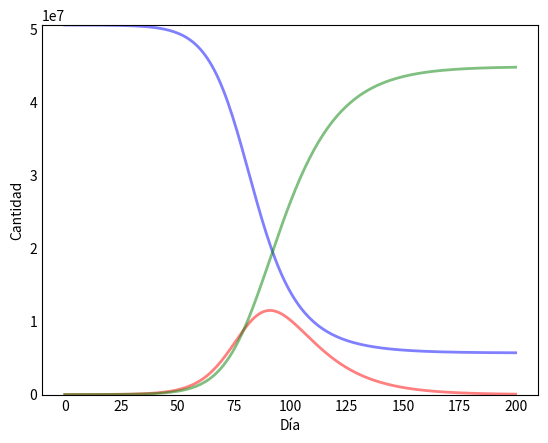

This figure's Python source: (Note: this script raises an exception after producing the figure.)
import numpy as np
from scipy.integrate import odeint
import matplotlib.pyplot as plt

# Total population, N.
N = 50547214
# Initial number of infected and recovered individuals, I0 and R0.
I0, R0, D0 = 2223, 174, 69,
# Everyone else, S0, is susceptible to infection initially.
S0 = N - I0 - R0
# Contact rate, beta, and mean recovery rate, gamma, (in 1/days).
beta, gammaMuerte, gammaRecuperados  = 0.1926, (69/2223), (174/2223)
# A grid of time points (in days)
t = np.linspace(0, 200, 200)

# The SIR model differential equations.
def deriv(y, t, N, beta, gammaMuerte, gammaRecuperados):
    S, I, R = y
    dSdt = -beta * S * I / N
    dIdt = beta * S * I / N - gammaRecuperados * I
    dRdt = gammaRecuperados * I
    return dSdt, dIdt, dRdt

# Initial conditions vector
y0 = S0, I0, R0
# Integrate the SIR equations over the time grid, t.
ret = odeint(deriv, y0, t, args=(N, beta, gammaMuerte,gammaRecuperados))
S, I, R = ret.T

# Plot the data on three separate curves for S(t), I(t) and R(t)
fig = plt.figure(facecolor='w')
ax = fig.add_subplot(111, axisbelow=True)
ax.plot(t, S, 'b', alpha=0.5, lw=2, label='Susceptibles')
ax.plot(t, I, 'r', alpha=0.5, lw=2, label='Infectados')
ax.plot(t, R, 'g', alpha=0.5, lw=2, label='Recuperados')
ax.set_xlabel('Día')
ax.set_ylabel('Cantidad')
ax.set_ylim(0,50547214)
ax.yaxis.set_tick_params(length=0)
ax.xaxis.set_tick_params(length=0)
ax.grid(b=True, which='major', c='w', lw=2, ls='-')
legend = ax.legend()
legend.get_frame().set_alpha(0.5)
for spine in ('top', 'right', 'bottom', 'left'):
    ax.spines[spine].set_visible(False)
plt.show()
